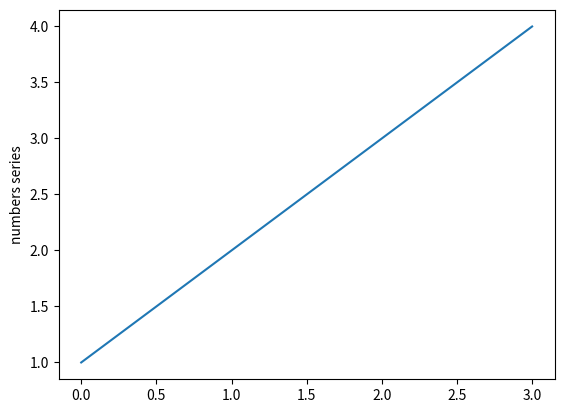

The script that saved this image:
import matplotlib.pyplot as plt

plt.plot([1, 2, 3, 4])
plt.ylabel('numbers series')
plt.show()
